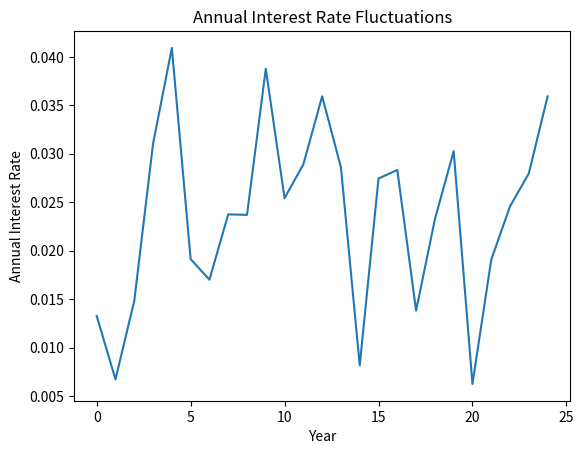

This figure's Python source:
import numpy as np
import matplotlib.pyplot as plt

# Loan parameters
P = 160 * 1000
loanTerm = 25
annualInterest = 0.030
numberOfPayments = loanTerm * 12


def monthly_payment(principal, monthlyInterest, numberOfPayments):
    payment = principal * \
            (monthlyInterest * ((1 + monthlyInterest) ** (numberOfPayments))) \
            / (((1 + monthlyInterest) ** numberOfPayments) - 1)
    return payment


totalInterest = 0
currentMonth = 0
balance = P
interestList = []
paymentPrincipalList = []
paymentInterestList = []

for year in range(loanTerm):
    annualInterest = np.random.uniform(0.0055, 0.042)
    interestList.append(annualInterest)
    monthlyInterest = annualInterest / 12

    for month in range(12):
        currentMonth += 1
        interest = balance * monthlyInterest
        payment = monthly_payment(P, monthlyInterest, numberOfPayments)
        principal = payment - interest
        paymentPrincipalList.append(principal)
        paymentInterestList.append(interest)
        balance = balance - principal
        totalInterest += interest
        #  print("Interest: %4f | Month %2d | Payment: %4d | Principal: %2d |\
        #          Interest: %2d | totalInterest: %4d | Balance: %2d"
        #        % (monthlyInterest, currentMonth, payment, principal,
        #           interest, totalInterest, balance))

print("Total interest: %4d" % sum(paymentInterestList))
print("Average interest: %3.2f" % (100*sum(interestList)/len(interestList)))
print("Balance: %2d, Total interest: %2d" % (balance, totalInterest))

# Optional: Visualization
plt.plot(range(len(interestList)), interestList)
plt.xlabel("Year")
plt.ylabel("Annual Interest Rate")
plt.title("Annual Interest Rate Fluctuations")
plt.show()
